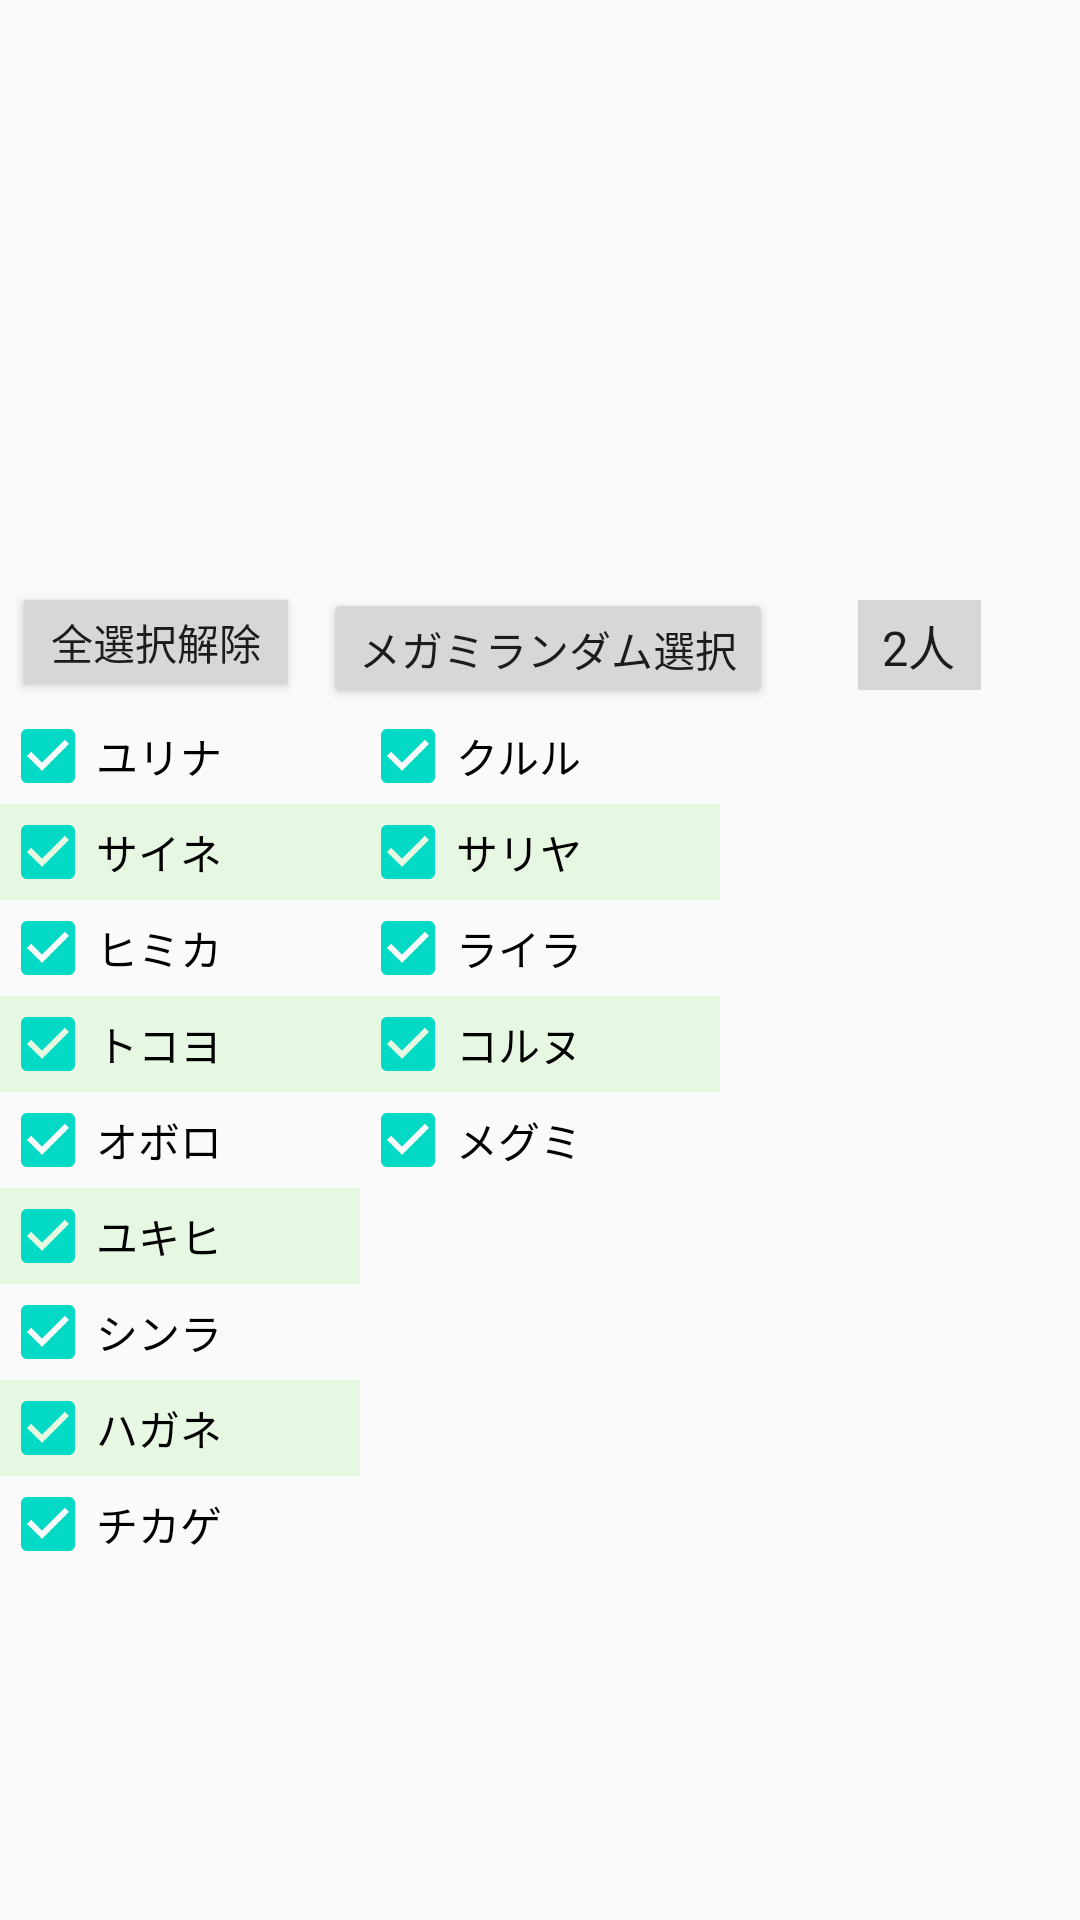

The Android layout XML behind this screen, and the referenced resources:
<!-- AndroidManifest.xml: application theme Theme.FuruyoniDeckManager -->
<!-- res/layout/activity_random_choose.xml -->
<?xml version="1.0" encoding="utf-8"?>
<androidx.constraintlayout.widget.ConstraintLayout
    xmlns:android="http://schemas.android.com/apk/res/android"
    xmlns:app="http://schemas.android.com/apk/res-auto"
    xmlns:tools="http://schemas.android.com/tools"
    android:fitsSystemWindows="true"
    android:layout_width="match_parent"
    android:layout_height="match_parent"
    tools:context=".MainActivity">

    <Button
        android:id="@+id/chooseButton"
        android:layout_width="wrap_content"
        android:layout_height="40dp"
        android:layout_marginStart="133dp"
        android:layout_marginTop="196dp"
        android:layout_marginEnd="128dp"
        android:text="メガミランダム選択"
        app:layout_constraintEnd_toEndOf="parent"
        app:layout_constraintStart_toStartOf="parent"
        app:layout_constraintTop_toTopOf="parent" />

    <TextView
        android:id="@+id/megami1"
        android:layout_width="120dp"
        android:layout_height="19dp"
        android:layout_marginStart="10dp"
        android:layout_marginTop="8dp"
        android:layout_marginBottom="8dp"
        app:layout_constraintBottom_toTopOf="@+id/megamiImage1"
        app:layout_constraintStart_toStartOf="parent"
        app:layout_constraintTop_toTopOf="parent"
        app:layout_constraintVertical_bias="0.2" />

    <TextView
        android:id="@+id/megami2"
        android:layout_width="120dp"
        android:layout_height="20dp"
        android:layout_marginStart="16dp"
        android:layout_marginTop="8dp"
        android:layout_marginEnd="16dp"
        android:layout_marginBottom="8dp"
        app:layout_constraintBottom_toTopOf="@+id/megamiImage2"
        app:layout_constraintEnd_toStartOf="@+id/megami3"
        app:layout_constraintStart_toEndOf="@+id/megami1"
        app:layout_constraintTop_toTopOf="parent"
        app:layout_constraintVertical_bias="0.25" />

    <ImageView
        android:id="@+id/megamiImage1"
        android:layout_width="120dp"
        android:layout_height="150dp"
        android:layout_marginStart="10dp"
        android:layout_marginTop="40dp"
        android:layout_marginBottom="65dp"
        app:layout_constraintBottom_toTopOf="@+id/chooseButton"
        app:layout_constraintStart_toStartOf="parent"
        app:layout_constraintTop_toTopOf="parent"
        app:layout_constraintVertical_bias="0.0"
        app:srcCompat="@drawable/megamiimage1" />

    <ImageView
        android:id="@+id/megamiImage2"
        android:layout_width="120dp"
        android:layout_height="150dp"
        android:layout_marginStart="7dp"
        android:layout_marginTop="40dp"
        android:layout_marginEnd="8dp"
        android:layout_marginBottom="65dp"
        app:layout_constraintBottom_toTopOf="@+id/chooseButton"
        app:layout_constraintEnd_toStartOf="@+id/megamiImage3"
        app:layout_constraintHorizontal_bias="0.529"
        app:layout_constraintStart_toEndOf="@+id/megamiImage1"
        app:layout_constraintTop_toTopOf="parent"
        app:layout_constraintVertical_bias="0.0"
        app:srcCompat="@drawable/megamiimage2" />

    <TextView
        android:id="@+id/errorMessage"
        android:layout_width="250dp"
        android:layout_height="50dp"
        android:layout_marginTop="100dp"
        android:textColor="@color/red"
        app:layout_constraintEnd_toEndOf="parent"
        app:layout_constraintStart_toStartOf="parent"
        app:layout_constraintTop_toTopOf="parent" />

    <GridLayout
        android:id="@+id/gridLayout"
        android:layout_width="360dp"
        android:layout_height="455dp"
        android:layout_marginStart="8dp"
        android:layout_marginEnd="8dp"
        android:columnCount="3"
        android:rowCount="10"
        app:layout_constraintEnd_toEndOf="parent"
        app:layout_constraintStart_toStartOf="parent"
        app:layout_constraintTop_toBottomOf="@+id/chooseButton">

        <CheckBox
            android:id="@+id/yurinaCheckbox"
            android:layout_width="120dp"
            android:layout_height="wrap_content"
            android:checked="true"
            android:text="@string/yurina"
            app:layout_column="0"
            app:layout_row="0" />

        <CheckBox
            android:id="@+id/saineCheckbox"
            android:layout_width="120dp"
            android:layout_height="wrap_content"
            android:layout_row="1"
            android:layout_column="0"
            android:background="@color/gridBackground"
            android:checked="true"
            android:text="@string/saine" />

        <CheckBox
            android:id="@+id/himikaCheckbox"
            android:layout_width="120dp"
            android:layout_height="wrap_content"
            android:layout_row="2"
            android:layout_column="0"
            android:checked="true"
            android:text="@string/himika" />

        <CheckBox
            android:id="@+id/tokoyoCheckbox"
            android:layout_width="120dp"
            android:layout_height="wrap_content"
            android:layout_column="0"
            android:background="@color/gridBackground"
            android:checked="true"
            android:text="@string/tokoyo" />

        <CheckBox
            android:id="@+id/oboroCheckbox"
            android:layout_width="120dp"
            android:layout_height="wrap_content"
            android:layout_row="4"
            android:layout_column="0"
            android:checked="true"
            android:text="@string/oboro" />

        <CheckBox
            android:id="@+id/yukihiCheckbox"
            android:layout_width="120dp"
            android:layout_height="wrap_content"
            android:layout_row="5"
            android:layout_column="0"
            android:background="@color/gridBackground"
            android:checked="true"
            android:text="@string/yukihi" />

        <CheckBox
            android:id="@+id/shinraCheckbox"
            android:layout_width="120dp"
            android:layout_height="wrap_content"
            android:layout_row="6"
            android:layout_column="0"
            android:checked="true"
            android:text="@string/shinra" />

        <CheckBox
            android:id="@+id/haganeCheckbox"
            android:layout_width="120dp"
            android:layout_height="wrap_content"
            android:layout_row="7"
            android:layout_column="0"
            android:background="@color/gridBackground"
            android:checked="true"
            android:text="@string/hagane"
            app:layout_constraintBottom_toBottomOf="parent"
            app:layout_constraintTop_toTopOf="parent" />

        <CheckBox
            android:id="@+id/chikageCheckbox"
            android:layout_width="120dp"
            android:layout_height="wrap_content"
            android:layout_row="8"
            android:layout_column="0"
            android:checked="true"
            android:text="@string/chikage" />

        <CheckBox
            android:id="@+id/kururuCheckbox"
            android:layout_width="120dp"
            android:layout_height="wrap_content"
            android:layout_row="0"
            android:layout_column="1"
            android:checked="true"
            android:text="@string/kururu" />

        <CheckBox
            android:id="@+id/sariyaCheckbox"
            android:layout_width="120dp"
            android:layout_height="wrap_content"
            android:layout_row="1"
            android:layout_column="1"
            android:background="@color/gridBackground"
            android:checked="true"
            android:text="@string/sariya" />

        <CheckBox
            android:id="@+id/rairaCheckbox"
            android:layout_width="120dp"
            android:layout_height="wrap_content"
            android:layout_column="1"
            android:checked="true"
            android:text="@string/raira"
            app:layout_row="2" />

        <CheckBox
            android:id="@+id/korunuCheckbox"
            android:layout_width="120dp"
            android:layout_height="wrap_content"
            android:layout_row="3"
            android:layout_column="1"
            android:background="@color/gridBackground"
            android:checked="true"
            android:text="@string/korunu" />

        <CheckBox
            android:id="@+id/megumiCheckbox"
            android:layout_width="120dp"
            android:layout_height="wrap_content"
            android:layout_row="4"
            android:layout_column="1"
            android:checked="true"
            android:text="@string/megumi" />

    </GridLayout>

    <Button
        android:id="@+id/allButton"
        android:layout_width="wrap_content"
        android:layout_height="28dp"
        android:layout_marginStart="8dp"
        android:layout_marginTop="200dp"
        android:background="?attr/colorButtonNormal"
        android:text="全選択解除"
        app:layout_constraintStart_toStartOf="parent"
        app:layout_constraintTop_toTopOf="parent" />

    <Spinner
        android:id="@+id/ninzuu"
        android:layout_width="wrap_content"
        android:layout_height="30dp"
        android:layout_marginTop="200dp"
        android:layout_marginEnd="33dp"
        android:background="?attr/colorButtonNormal"
        android:entries="@array/spinner_items"
        android:spinnerMode="dropdown"
        app:layout_constraintEnd_toEndOf="parent"
        app:layout_constraintTop_toTopOf="parent" />

    <ImageView
        android:id="@+id/megamiImage3"
        android:layout_width="120dp"
        android:layout_height="150dp"
        android:layout_marginTop="12dp"
        android:layout_marginEnd="10dp"
        app:layout_constraintEnd_toEndOf="parent"
        app:layout_constraintTop_toBottomOf="@+id/megami3"
        app:srcCompat="@drawable/megamiimage3" />

    <TextView
        android:id="@+id/megami3"
        android:layout_width="120dp"
        android:layout_height="wrap_content"
        android:layout_marginTop="9dp"
        android:layout_marginEnd="10dp"
        android:layout_marginBottom="12dp"
        app:layout_constraintBottom_toTopOf="@+id/megamiImage3"
        app:layout_constraintEnd_toEndOf="parent"
        app:layout_constraintTop_toTopOf="parent" />


</androidx.constraintlayout.widget.ConstraintLayout>
<!-- resources referenced by this layout -->
<resources>
  <string-array name="spinner_items">
          <item>2人</item>
          <item>3人</item>
          <item>1人</item>
      </string-array>
  <color name="gridBackground">#C5E0F7DB</color>
  <color name="red">#FF7F50</color>
  <string name="chikage">チカゲ</string>
  <string name="hagane">ハガネ</string>
  <string name="himika">ヒミカ</string>
  <string name="korunu">コルヌ</string>
  <string name="kururu">クルル</string>
  <string name="megumi">メグミ</string>
  <string name="oboro">オボロ</string>
  <string name="raira">ライラ</string>
  <string name="saine">サイネ</string>
  <string name="sariya">サリヤ</string>
  <string name="shinra">シンラ</string>
  <string name="tokoyo">トコヨ</string>
  <string name="yukihi">ユキヒ</string>
  <string name="yurina">ユリナ</string>
  <style name="Theme.FuruyoniDeckManager" parent="Theme.AppCompat.Light.DarkActionBar">
          
          <item name="colorPrimary">@color/teal_700</item>
          <item name="colorPrimaryDark">@color/purple_700</item>
          <item name="colorAccent">@color/teal_200</item>
          
          <item name="android:windowDrawsSystemBarBackgrounds">false</item>
      </style>
  <color name="teal_700">#FF018786</color>
  <color name="purple_700">#FF3700B3</color>
  <color name="teal_200">#FF03DAC5</color>
</resources>
